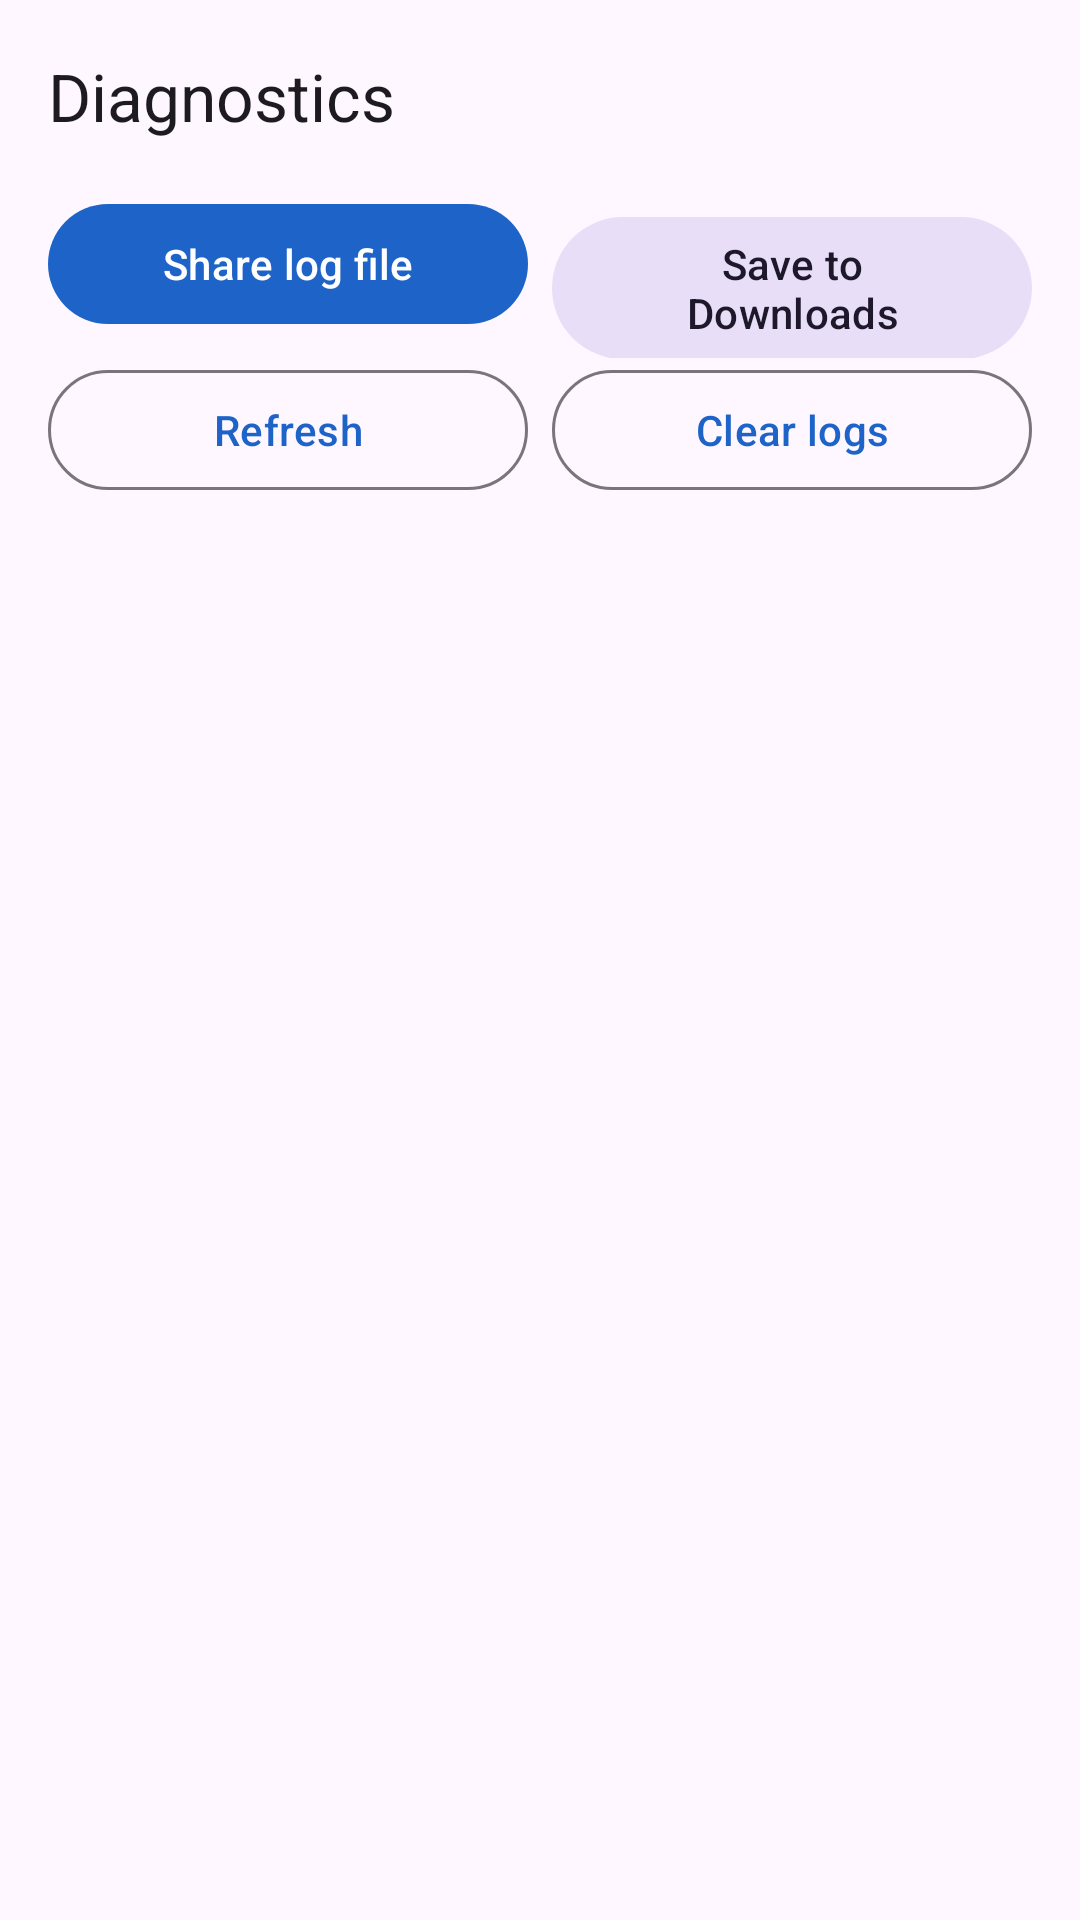

Produce the Android XML layout that renders to this screen, including the resource entries it uses.
<!-- AndroidManifest.xml: application theme Theme.DualSpace -->
<!-- res/layout/activity_diagnostics.xml -->
<?xml version="1.0" encoding="utf-8"?>
<LinearLayout xmlns:android="http://schemas.android.com/apk/res/android"
    xmlns:app="http://schemas.android.com/apk/res-auto"
    android:layout_width="match_parent"
    android:layout_height="match_parent"
    android:background="?attr/colorSurface"
    android:orientation="vertical">

    <com.google.android.material.appbar.AppBarLayout
        android:layout_width="match_parent"
        android:layout_height="wrap_content"
        android:fitsSystemWindows="true">

        <com.google.android.material.appbar.MaterialToolbar
            android:id="@+id/toolbar"
            android:layout_width="match_parent"
            android:layout_height="?attr/actionBarSize"
            app:title="@string/title_diagnostics" />
    </com.google.android.material.appbar.AppBarLayout>

    <LinearLayout
        android:layout_width="match_parent"
        android:layout_height="wrap_content"
        android:orientation="horizontal"
        android:paddingStart="16dp"
        android:paddingEnd="16dp">

        <com.google.android.material.button.MaterialButton
            android:id="@+id/btnShare"
            android:layout_width="0dp"
            android:layout_height="wrap_content"
            android:layout_marginEnd="8dp"
            android:layout_weight="1"
            android:text="@string/action_share_log" />

        <com.google.android.material.button.MaterialButton
            android:id="@+id/btnExport"
            style="@style/Widget.Material3.Button.TonalButton"
            android:layout_width="0dp"
            android:layout_height="wrap_content"
            android:layout_weight="1"
            android:text="@string/action_export_log" />
    </LinearLayout>

    <LinearLayout
        android:layout_width="match_parent"
        android:layout_height="wrap_content"
        android:orientation="horizontal"
        android:paddingStart="16dp"
        android:paddingEnd="16dp">

        <com.google.android.material.button.MaterialButton
            android:id="@+id/btnRefresh"
            style="@style/Widget.Material3.Button.OutlinedButton"
            android:layout_width="0dp"
            android:layout_height="wrap_content"
            android:layout_marginEnd="8dp"
            android:layout_weight="1"
            android:text="@string/action_refresh" />

        <com.google.android.material.button.MaterialButton
            android:id="@+id/btnClear"
            style="@style/Widget.Material3.Button.OutlinedButton"
            android:layout_width="0dp"
            android:layout_height="wrap_content"
            android:layout_weight="1"
            android:text="@string/action_clear_logs" />
    </LinearLayout>

    <com.google.android.material.progressindicator.LinearProgressIndicator
        android:id="@+id/progress"
        android:layout_width="match_parent"
        android:layout_height="wrap_content"
        android:indeterminate="true"
        android:visibility="gone" />

    <ScrollView
        android:layout_width="match_parent"
        android:layout_height="match_parent">

        <HorizontalScrollView
            android:layout_width="match_parent"
            android:layout_height="wrap_content"
            android:fillViewport="true">

            <TextView
                android:id="@+id/text"
                android:layout_width="wrap_content"
                android:layout_height="wrap_content"
                android:fontFamily="monospace"
                android:padding="16dp"
                android:textIsSelectable="true"
                android:textSize="11sp" />
        </HorizontalScrollView>
    </ScrollView>
</LinearLayout>
<!-- resources referenced by this layout -->
<resources>
  <string name="action_clear_logs">Clear logs</string>
  <string name="action_export_log">Save to Downloads</string>
  <string name="action_refresh">Refresh</string>
  <string name="action_share_log">Share log file</string>
  <string name="title_diagnostics">Diagnostics</string>
  <style name="Theme.DualSpace" parent="Theme.Material3.DayNight.NoActionBar">
          <item name="colorPrimary">@color/seed_primary</item>
          <item name="colorOnPrimary">@android:color/white</item>
          <item name="colorPrimaryContainer">@color/seed_primary_container</item>
          <item name="colorOnPrimaryContainer">@color/seed_on_primary_container</item>
          <item name="colorSecondary">@color/seed_secondary</item>
          <item name="android:statusBarColor">@android:color/transparent</item>
          <item name="android:windowLightStatusBar">true</item>
          <item name="android:navigationBarColor">@android:color/transparent</item>
      </style>
  <color name="seed_primary">#1E63C8</color>
  <color name="seed_primary_container">#D8E2FF</color>
  <color name="seed_on_primary_container">#001A41</color>
  <color name="seed_secondary">#00A67E</color>
</resources>
